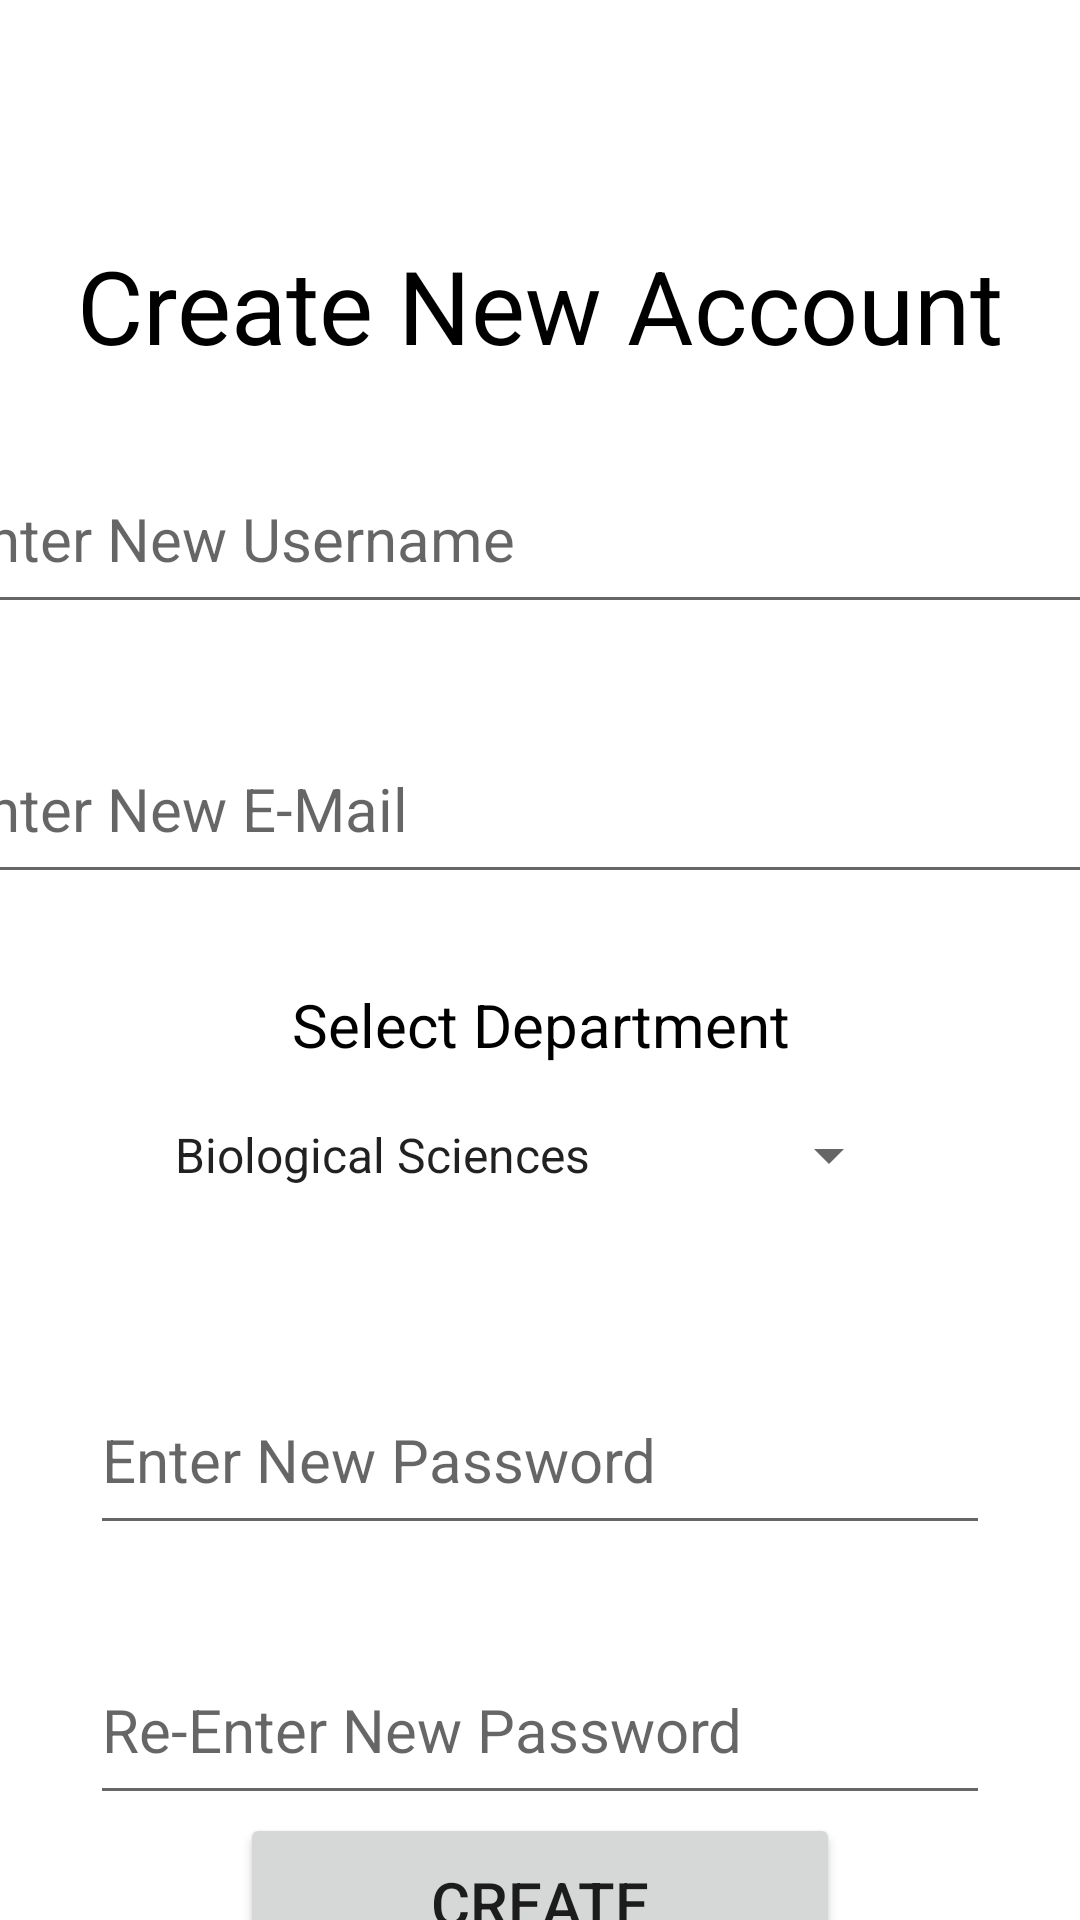

Here is an Android app screen rendered from its layout file. Give the layout XML and the strings, colors and styles it references.
<!-- AndroidManifest.xml: application theme Theme.ProjectNile -->
<!-- res/layout/activity_sign_up.xml -->
<?xml version="1.0" encoding="utf-8"?>
<androidx.constraintlayout.widget.ConstraintLayout xmlns:android="http://schemas.android.com/apk/res/android"
    xmlns:app="http://schemas.android.com/apk/res-auto"
    xmlns:tools="http://schemas.android.com/tools"
    android:layout_width="match_parent"
    android:layout_height="match_parent"
    tools:context=".presentation.accountActivity.SignUpActivity">

    <TextView
        android:id="@+id/textView2"
        android:layout_width="wrap_content"
        android:layout_height="wrap_content"
        android:text="@string/create_new_account"
        android:textColor="@color/black"
        android:textSize="34sp"
        app:layout_constraintBottom_toTopOf="@+id/linearLayout2"
        app:layout_constraintEnd_toEndOf="parent"
        app:layout_constraintStart_toStartOf="parent"
        app:layout_constraintTop_toTopOf="parent"
        app:layout_constraintVertical_bias="0.77" />

    <LinearLayout
        android:id="@+id/linearLayout2"
        android:layout_width="400dp"
        android:layout_height="wrap_content"
        android:layout_marginTop="148dp"
        android:orientation="vertical"
        app:layout_constraintEnd_toEndOf="parent"
        app:layout_constraintStart_toStartOf="parent"
        app:layout_constraintTop_toTopOf="parent">

        <EditText
            android:id="@+id/input_new_username"
            android:layout_width="match_parent"
            android:layout_height="60dp"
            android:ems="10"
            android:hint="Enter New Username"
            android:inputType="textPersonName"
            android:textSize="20sp" />

        <EditText
            android:id="@+id/input_new_email"
            android:layout_width="match_parent"
            android:layout_height="60dp"
            android:layout_marginTop="30dp"
            android:layout_marginBottom="30dp"
            android:ems="10"
            android:hint="Enter New E-Mail"
            android:inputType="textEmailAddress"
            android:textSize="20sp" />

        <TextView
            android:id="@+id/textView"
            android:layout_width="match_parent"
            android:layout_height="wrap_content"
            android:text="@string/select_department"
            android:textAlignment="center"
            android:textColor="@color/black"
            android:textSize="20sp" />

        <Spinner
            android:id="@+id/spinner_department"
            android:layout_width="250dp"
            android:layout_height="60dp"
            android:layout_gravity="clip_vertical"
            android:layout_marginLeft="70dp"
            android:layout_marginRight="70dp"
            android:entries="@array/departments"
            android:spinnerMode="dropdown"
            android:textAlignment="gravity"
            android:textSize="20sp" />

    </LinearLayout>

    <LinearLayout
        android:id="@+id/linearLayout3"
        android:layout_width="300dp"
        android:layout_height="wrap_content"
        android:layout_marginTop="40dp"
        android:orientation="vertical"
        app:layout_constraintEnd_toEndOf="parent"
        app:layout_constraintStart_toStartOf="parent"
        app:layout_constraintTop_toBottomOf="@+id/linearLayout2">

        <EditText
            android:id="@+id/input_new_passwordA"
            android:layout_width="match_parent"
            android:layout_height="60dp"
            android:layout_marginBottom="30dp"
            android:ems="10"
            android:hint="Enter New Password"
            android:inputType="textPersonName"
            android:textSize="20sp" />

        <EditText
            android:id="@+id/input_new_passwordB"
            android:layout_width="match_parent"
            android:layout_height="60dp"
            android:layout_marginBottom="5dp"
            android:ems="10"
            android:hint="Re-Enter New Password"
            android:inputType="textPersonName"
            android:textSize="20sp" />
    </LinearLayout>

    <Button
        android:id="@+id/button_create"
        android:layout_width="200dp"
        android:layout_height="60dp"
        android:text="@string/create"
        android:textSize="20sp"
        app:layout_constraintBottom_toBottomOf="parent"
        app:layout_constraintEnd_toEndOf="parent"
        app:layout_constraintStart_toStartOf="parent"
        app:layout_constraintTop_toBottomOf="@+id/linearLayout3"
        app:layout_constraintVertical_bias="0.196" />
</androidx.constraintlayout.widget.ConstraintLayout>
<!-- resources referenced by this layout -->
<resources>
  <string-array name="departments">
          <item>Biological Sciences</item>
          <item>Chemistry</item>
          <item>Computer Science</item>
          <item>Microbiology</item>
          <item>Physics and Astronomy</item>
          <item>Statistics</item>
          <item>Mathematics</item>
      </string-array>
  <string name="create">Create</string>
  <string name="create_new_account">Create New Account</string>
  <string name="select_department">Select Department</string>
  <style name="Theme.ProjectNile" parent="Theme.MaterialComponents.DayNight.DarkActionBar">
          
          <item name="colorPrimary">@color/purple_500</item>
          <item name="colorPrimaryVariant">@color/purple_700</item>
          <item name="colorOnPrimary">@color/white</item>
          
          <item name="colorSecondary">@color/teal_200</item>
          <item name="colorSecondaryVariant">@color/teal_700</item>
          <item name="colorOnSecondary">@color/black</item>
          
          <item name="android:statusBarColor">?attr/colorPrimaryVariant</item>
          
      </style>
  <!-- not gathered from this repository: default colours our renderer supplied (Android Studio template values) -->
  <color name="purple_500">#FF6200EE</color>
  <color name="purple_700">#FF3700B3</color>
  <color name="teal_200">#FF03DAC5</color>
  <color name="teal_700">#FF018786</color>
  <color name="black">#FF000000</color>
  <color name="white">#FFFFFFFF</color>
</resources>
